4-way image classification set "transformed_dataset" from GitHub (kay-16/CSC173-DeepCV-Reambonanza); label vocabulary: dangerous, extremely dangerous, safe, slightly risky.

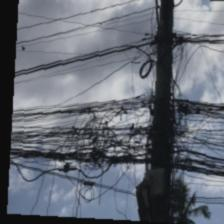
Label: dangerous

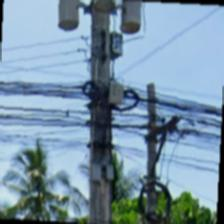
Label: slightly risky

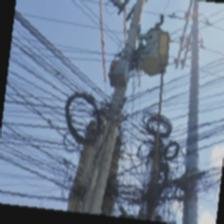
Label: extremely dangerous

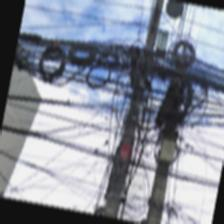
Label: extremely dangerous

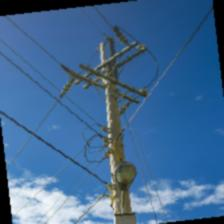
Label: safe

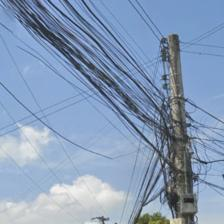
Label: slightly risky
